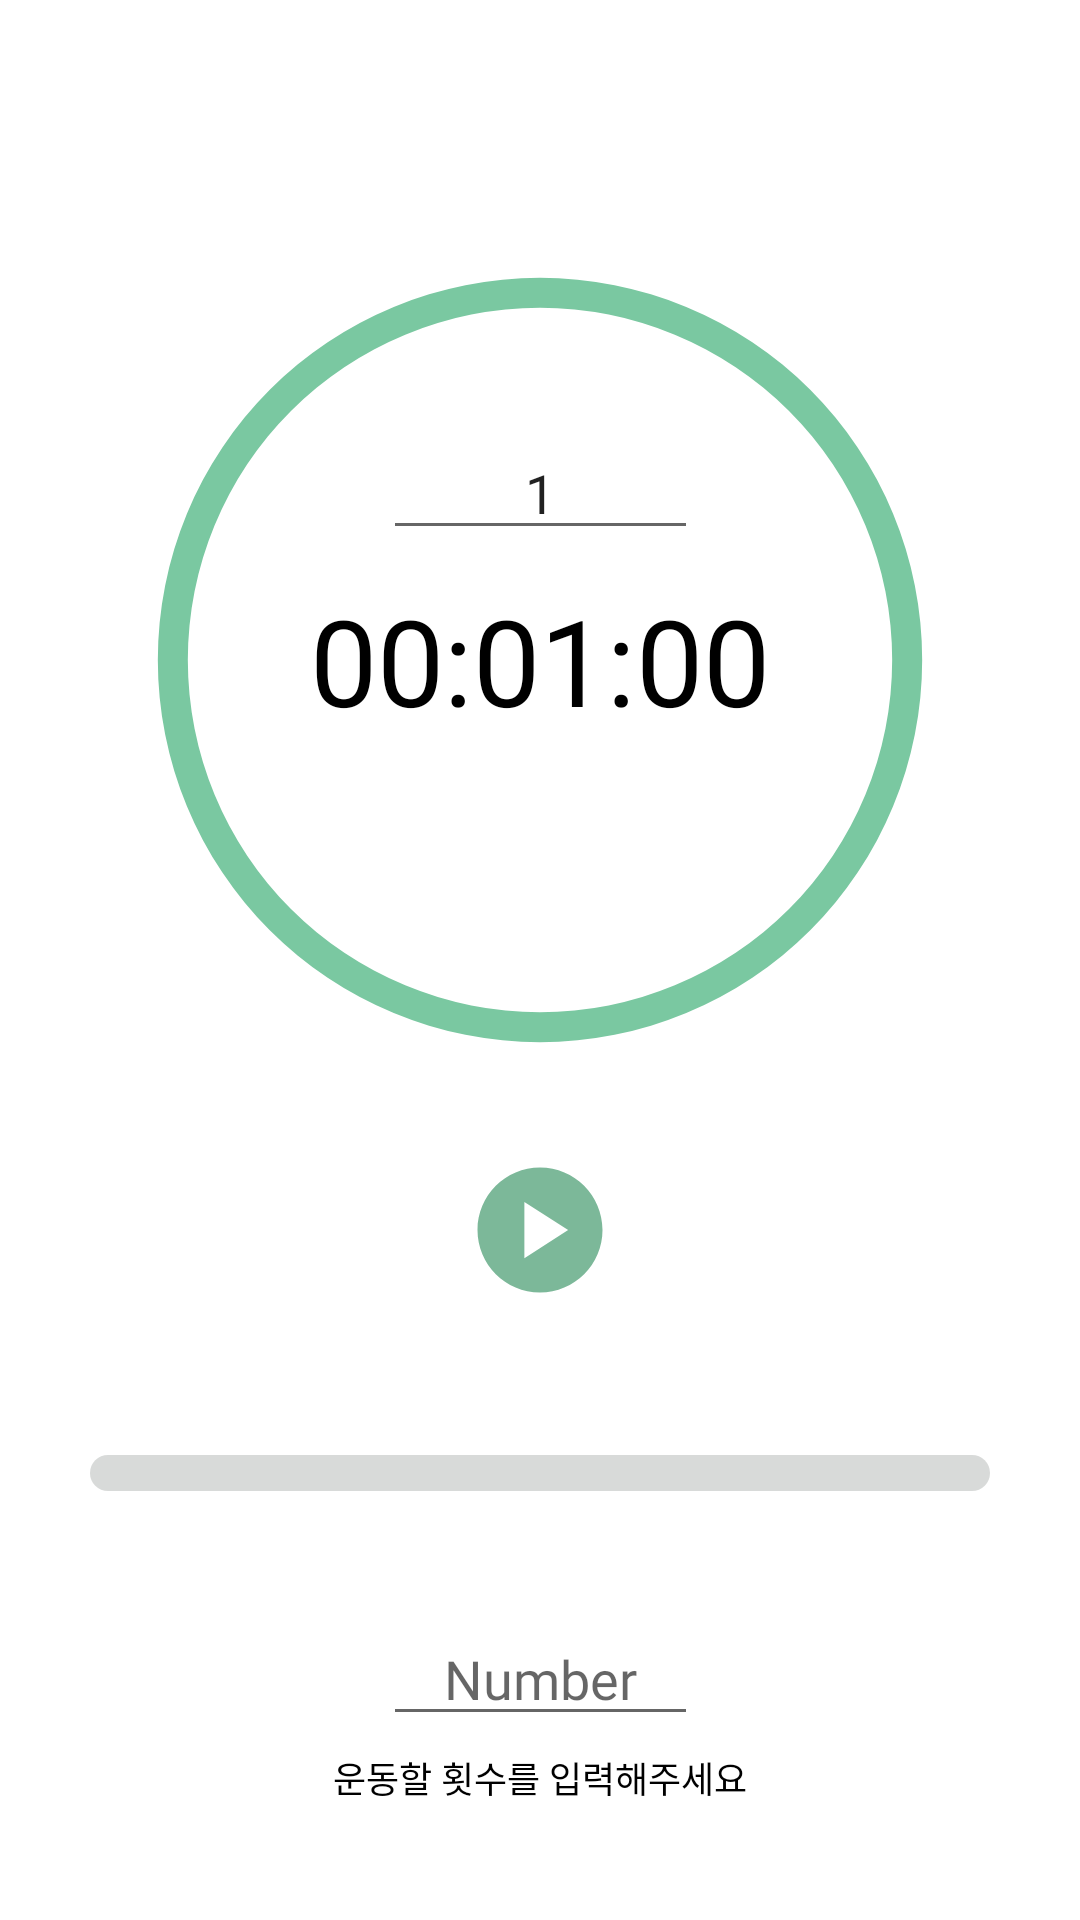

Layout XML and referenced resources for this Android screen:
<!-- AndroidManifest.xml: application theme Theme.Testest -->
<!-- res/layout/fragment_timer.xml -->
<?xml version="1.0" encoding="utf-8"?>
<FrameLayout xmlns:android="http://schemas.android.com/apk/res/android"
    xmlns:tools="http://schemas.android.com/tools"
    android:layout_width="match_parent"
    android:layout_height="match_parent"
    xmlns:app="http://schemas.android.com/apk/res-auto"
    tools:context=".TimerFragment">

    
    <androidx.constraintlayout.widget.ConstraintLayout
        android:layout_width="match_parent"
        android:layout_height="match_parent">

    <ProgressBar
        android:id="@+id/progressBarCircle"
        style="?android:attr/progressBarStyleHorizontal"
        android:layout_width="270dp"
        android:layout_height="270dp"
        android:layout_centerInParent="true"
        android:background="@drawable/circle_inner"
        android:indeterminate="false"
        android:max="100"
        android:progress="100"
        android:progressDrawable="@drawable/circle_outer"
        android:rotation="-90"
        android:layout_marginBottom="30dp"
        app:layout_constraintBottom_toBottomOf="parent"
        app:layout_constraintEnd_toEndOf="parent"
        app:layout_constraintStart_toStartOf="parent"
        app:layout_constraintTop_toTopOf="parent"
        app:layout_constraintVertical_bias="0.25" />

    <EditText
        android:id="@+id/editTextMinute"
        android:layout_width="wrap_content"
        android:layout_height="wrap_content"
        android:layout_above="@+id/textViewTime"
        android:layout_centerHorizontal="true"
        android:gravity="center"
        android:hint="minute"
        android:inputType="number"
        android:maxLength="15"
        android:maxLines="1"
        android:minEms="5"
        android:text="1"
        app:layout_constraintBottom_toTopOf="@+id/textViewTime"
        app:layout_constraintEnd_toEndOf="@+id/progressBarCircle"
        app:layout_constraintStart_toStartOf="@+id/progressBarCircle"
        app:layout_constraintTop_toTopOf="@+id/progressBarCircle"
        app:layout_constraintVertical_bias="0.85" />

    <TextView
        android:id="@+id/textViewTime"
        android:layout_width="wrap_content"
        android:layout_height="wrap_content"
        android:layout_centerInParent="true"
        android:text="00:01:00"
        android:textColor="@color/black"
        android:textSize="40sp"
        android:fontFamily="@font/hahmletsemibold"
        app:layout_constraintBottom_toBottomOf="@+id/progressBarCircle"
        app:layout_constraintEnd_toEndOf="@+id/progressBarCircle"
        app:layout_constraintStart_toStartOf="@+id/progressBarCircle"
        app:layout_constraintTop_toTopOf="@+id/progressBarCircle" />


    <ImageView
        android:id="@+id/imageViewReset"
        android:layout_width="30dp"
        android:layout_height="30dp"
        android:layout_below="@+id/textViewTime"
        android:layout_centerInParent="true"
        android:src="@drawable/loop"
        android:visibility="gone"
        app:layout_constraintBottom_toBottomOf="@+id/progressBarCircle"
        app:layout_constraintEnd_toEndOf="@+id/progressBarCircle"
        app:layout_constraintStart_toStartOf="@+id/progressBarCircle"
        app:layout_constraintTop_toBottomOf="@+id/textViewTime"
        app:layout_constraintVertical_bias="0.45" />

        <ImageView
            android:id="@+id/imageViewStartStop"
            android:layout_width="50dp"
            android:layout_height="50dp"
            android:layout_below="@+id/progressBarCircle"
            android:layout_centerHorizontal="true"
            android:src="@drawable/play"
            android:layout_marginTop="30dp"
            app:layout_constraintEnd_toEndOf="parent"
            app:layout_constraintStart_toStartOf="parent"
            app:layout_constraintTop_toBottomOf="@+id/progressBarCircle"
            app:layout_constraintBottom_toTopOf="@id/horizontalProgressBar"/>

        <ProgressBar
            android:id="@+id/horizontalProgressBar"
            android:max="100"
            android:progress="0"
            style="@style/Widget.AppCompat.ProgressBar.Horizontal"
            android:layout_width="match_parent"
            android:layout_height="12dp"
            android:progressDrawable="@drawable/horizontal_progressbar"
            app:layout_constraintTop_toBottomOf="@+id/imageViewStartStop"
            android:layout_marginStart="30dp"
            android:layout_marginEnd="30dp"
            android:layout_marginTop="50dp"/>

        <TextView
            android:id="@+id/infoTextView"
            android:layout_width="wrap_content"
            android:layout_height="wrap_content"
            android:layout_centerInParent="true"
            android:text="운동할 횟수를 입력해주세요"
            android:textColor="@color/black"
            android:textSize="12sp"
            android:fontFamily="@font/hahmletregular"
            app:layout_constraintEnd_toEndOf="parent"
            app:layout_constraintStart_toStartOf="parent"
            app:layout_constraintTop_toBottomOf="@+id/editNum"
            android:layout_marginTop="5dp"
            />

        <TextView
            android:id="@+id/numTextView"
            android:layout_width="100dp"
            android:layout_height="wrap_content"
            android:layout_centerInParent="true"
            android:text=""
            android:textColor="@color/black"
            android:textSize="15sp"
            android:textAlignment="center"
            android:fontFamily="@font/hahmletregular"
            app:layout_constraintEnd_toEndOf="parent"
            app:layout_constraintStart_toStartOf="parent"
            app:layout_constraintTop_toBottomOf="@+id/horizontalProgressBar"
            android:layout_marginTop="10dp"
            />

        <EditText
            android:id="@+id/editNum"
            android:layout_width="wrap_content"
            android:layout_height="wrap_content"
            android:gravity="center"
            android:inputType="number"
            android:maxLength="15"
            android:maxLines="1"
            android:minEms="5"
            android:hint="Number"
            android:layout_marginTop="10dp"
            android:fontFamily="@font/hahmletsemibold"
            app:layout_constraintBottom_toTopOf="@+id/infoTextView"
            app:layout_constraintEnd_toEndOf="parent"
            app:layout_constraintStart_toStartOf="parent"
            app:layout_constraintTop_toBottomOf="@+id/numTextView" />




    </androidx.constraintlayout.widget.ConstraintLayout>
</FrameLayout>
<!-- resources referenced by this layout -->
<resources>
  <!-- drawable circle_inner (drawable) -->
  <?xml version="1.0" encoding="utf-8"?>
  <layer-list android:shape="ring" android:thickness="10dp" android:innerRadiusRatio="2.3" android:useLevel="true" xmlns:android="http://schemas.android.com/apk/res/android">
      <shape
          android:innerRadiusRatio="2.3"
          android:useLevel="true"
          android:shape="ring"
          android:thickness="10dp" >
         <gradient
              android:centerColor="#5BA680"
              android:endColor="#5DA581"
              android:startColor="#7AC8A1"
              android:type="sweep" />
      </shape>
      <solid android:color="@color/cardview_light_background"/>
  </layer-list>
  <!-- drawable circle_outer (drawable) -->
  <?xml version="1.0" encoding="utf-8"?>
  <shape android:shape="ring" android:useLevel="false" android:innerRadiusRatio="2.3" android:thickness="10dp" xmlns:android="http://schemas.android.com/apk/res/android">
  
      <shape
          android:innerRadiusRatio="2.3"
          android:useLevel="false"
          android:shape="ring"
          android:thickness="10dp" >
         <gradient
              android:centerColor="#5BA680"
              android:endColor="#5DA581"
              android:startColor="#7AC8A1"
              android:type="sweep" />
      </shape>
      <solid android:color="#7AC8A1"/>
  </shape>
  <!-- drawable horizontal_progressbar (drawable) -->
  <?xml version="1.0" encoding="utf-8"?>
  <layer-list xmlns:android="http://schemas.android.com/apk/res/android">
      <item android:id="@+id/background">
          <shape>
              <corners android:radius="6dp"/>
              <solid android:color="#D8DAD9"/>
          </shape>
      </item>
      <item android:id="@+id/secondaryProgress">
          <clip>
              <shape>
                  <corners android:radius="6dp"/>
                  <solid android:color="#343C38"/>
              </shape>
          </clip>
      </item>
      <item android:id="@+id/progress">
          <clip>
              <shape>
                  <corners android:radius="6dp"/>
                  <solid android:color="#5BA680"/>
              </shape>
          </clip>
      </item>
  
  </layer-list>
  <!-- drawable loop (drawable-anydpi) -->
  <vector xmlns:android="http://schemas.android.com/apk/res/android"
      android:width="24dp"
      android:height="24dp"
      android:viewportWidth="24"
      android:viewportHeight="24"
      android:tint="#5BA680"
      android:alpha="0.8">
    <path
        android:fillColor="@android:color/white"
        android:pathData="M12,4L12,1L8,5l4,4L12,6c3.31,0 6,2.69 6,6 0,1.01 -0.25,1.97 -0.7,2.8l1.46,1.46C19.54,15.03 20,13.57 20,12c0,-4.42 -3.58,-8 -8,-8zM12,18c-3.31,0 -6,-2.69 -6,-6 0,-1.01 0.25,-1.97 0.7,-2.8L5.24,7.74C4.46,8.97 4,10.43 4,12c0,4.42 3.58,8 8,8v3l4,-4 -4,-4v3z"/>
  </vector>
  <!-- drawable play (drawable-anydpi) -->
  <vector xmlns:android="http://schemas.android.com/apk/res/android"
      android:width="24dp"
      android:height="24dp"
      android:viewportWidth="24"
      android:viewportHeight="24"
      android:tint="#5BA680"
      android:alpha="0.8">
    <path
        android:fillColor="@android:color/white"
        android:pathData="M12,2C6.48,2 2,6.48 2,12s4.48,10 10,10s10,-4.48 10,-10S17.52,2 12,2zM9.5,16.5v-9l7,4.5L9.5,16.5z"/>
  </vector>
  <style name="Theme.Testest" parent="Theme.MaterialComponents.DayNight.DarkActionBar">
          
          <item name="colorPrimary">#5BA680</item>
          <item name="colorPrimaryVariant">#5BA680</item>
          <item name="colorOnPrimary">@color/white</item>
          
          <item name="colorSecondary">#FAAA34</item>
          <item name="colorSecondaryVariant">@color/teal_700</item>
          <item name="colorOnSecondary">@color/black</item>
          
          <item name="android:statusBarColor" tools:targetApi="l">?attr/colorPrimaryVariant</item>
          
      </style>
  <!-- not gathered from this repository: default colours our renderer supplied (Android Studio template values) -->
  <color name="teal_700">#FF018786</color>
  <color name="black">#FF000000</color>
  <color name="white">#FFFFFFFF</color>
</resources>
